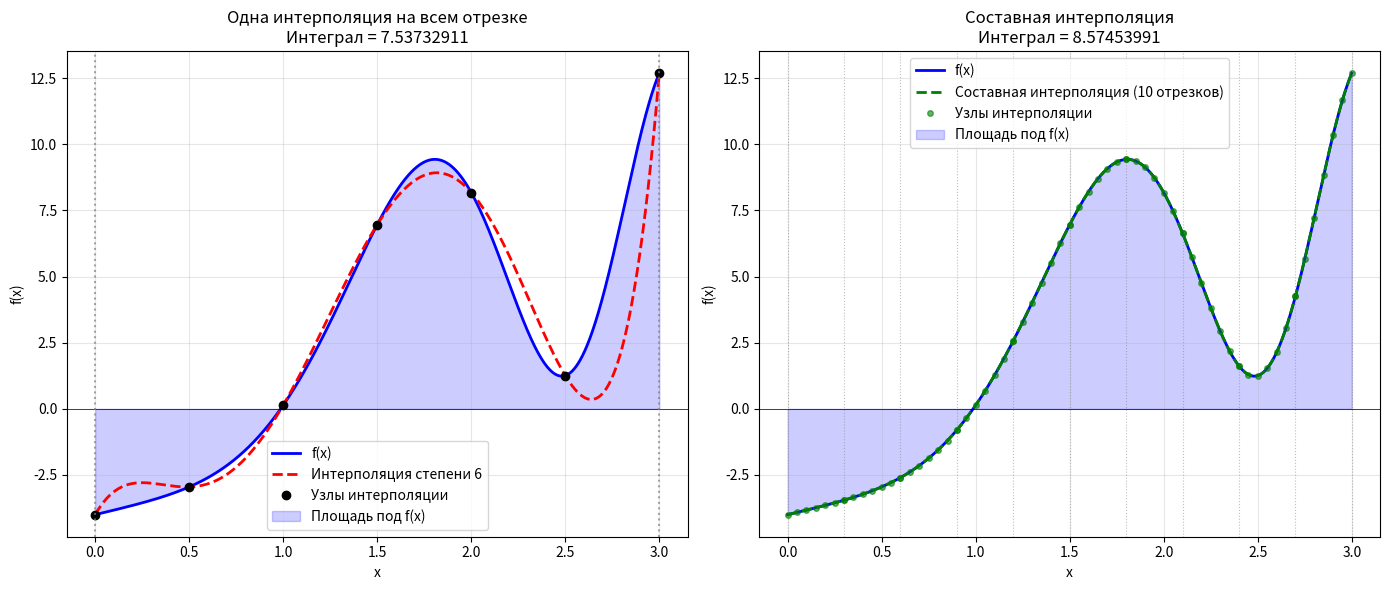

Source code (Python):
from math import *
import matplotlib.pyplot as plt
import numpy as np

def f(x):
    return np.sin(x) + 2**x - 5*np.cos(x**2)
    '''return (4/(x**2+1))'''

# Параметры интегрирования
a = 0
b = 3
n = 6  # степень многочлена Лагранжа

# Равномерно распределенные узлы на отрезке [a, b]
h = (b - a) / n
nodes = [a + i*h for i in range(n+1)]

# Коэффициенты для n=6 (формула 7-го порядка точности)
C = [
    41*h/140,
    216*h/140, 
    27*h/140,
    272*h/140,
    27*h/140,
    216*h/140,
    41*h/140
]

# ВЫЧИСЛЕНИЕ 1: Интерполяция на всем отрезке
integral_approx1 = 0
for k in range(n+1):
    integral_approx1 += C[k] * f(nodes[k])

# ВЫЧИСЛЕНИЕ 2: Составная формула (разбиение на много отрезков)
num_segments = 10  # количество отрезков разбиения
segment_width = (b - a) / num_segments
integral_approx2 = 0

# Узлы для составной формулы
for seg in range(num_segments):
    seg_a = a + seg * segment_width
    seg_b = seg_a + segment_width
    seg_h = segment_width / n
    seg_nodes = [seg_a + i*seg_h for i in range(n+1)]
    
    # Коэффициенты для текущего отрезка
    seg_C = [
        41*seg_h/140,
        216*seg_h/140, 
        27*seg_h/140,
        272*seg_h/140,
        27*seg_h/140,
        216*seg_h/140,
        41*seg_h/140
    ]
    
    # Интеграл на текущем отрезке
    for k in range(n+1):
        integral_approx2 += seg_C[k] * f(seg_nodes[k])

# Функция для вычисления интерполяционного многочлена Лагранжа
def lagrange_poly(x):
    result = 0
    for k in range(n+1):
        term = f(nodes[k])
        for j in range(n+1):
            if j != k:
                term *= (x - nodes[j]) / (nodes[k] - nodes[j])
        result += term
    return result

# Функция для составной интерполяции (для графика)
def composite_lagrange_poly(x):
    # Находим, к какому отрезку относится x
    seg_idx = int((x - a) / segment_width)
    seg_idx = min(seg_idx, num_segments - 1)
    
    seg_a = a + seg_idx * segment_width
    seg_b = seg_a + segment_width
    seg_h = segment_width / n
    seg_nodes = [seg_a + i*seg_h for i in range(n+1)]
    
    # Вычисляем значение в точке x с помощью интерполяции на этом отрезке
    result = 0
    for k in range(n+1):
        term = f(seg_nodes[k])
        for j in range(n+1):
            if j != k:
                term *= (x - seg_nodes[j]) / (seg_nodes[k] - seg_nodes[j])
        result += term
    return result

print("Квадратурная формула интерполяционного типа")
print(f"Отрезок интегрирования: [{a}, {b}]")
print(f"Степень многочлена Лагранжа: n = {n}")
print(f"Шаг: h = {h:.4f}")
print()
print(f"Приближенное значение интеграла (одна интерполяция): {integral_approx1:.10f}")
print(f"Приближенное значение интеграла (составная формула, {num_segments} отрезков): {integral_approx2:.10f}")
print(f"Разница: {abs(integral_approx1 - integral_approx2):.2e}")

# Построение графиков
x_plot = np.linspace(a, b, 1000)
y_original = [f(x) for x in x_plot]
y_interp1 = [lagrange_poly(x) for x in x_plot]
y_interp2 = [composite_lagrange_poly(x) for x in x_plot]

plt.figure(figsize=(14, 6))

# График 1: Одна интерполяция на всем отрезке
plt.subplot(1, 2, 1)
plt.plot(x_plot, y_original, 'b-', linewidth=2, label='f(x)')
plt.plot(x_plot, y_interp1, 'r--', linewidth=2, label=f'Интерполяция степени {n}')
plt.plot(nodes, [f(x) for x in nodes], 'ko', markersize=6, label='Узлы интерполяции')
plt.fill_between(x_plot, y_original, alpha=0.2, color='blue', label='Площадь под f(x)')
plt.axhline(y=0, color='black', linewidth=0.5)
plt.axvline(x=a, color='gray', linestyle=':', alpha=0.7)
plt.axvline(x=b, color='gray', linestyle=':', alpha=0.7)
plt.grid(True, alpha=0.3)
plt.xlabel('x')
plt.ylabel('f(x)')
plt.title(f'Одна интерполяция на всем отрезке\nИнтеграл = {integral_approx1:.8f}')
plt.legend()

# График 2: Составная интерполяция
plt.subplot(1, 2, 2)
plt.plot(x_plot, y_original, 'b-', linewidth=2, label='f(x)')
plt.plot(x_plot, y_interp2, 'g--', linewidth=2, label=f'Составная интерполяция ({num_segments} отрезков)')

# Отмечаем границы отрезков для составной формулы
for i in range(num_segments + 1):
    x_seg = a + i * segment_width
    plt.axvline(x=x_seg, color='gray', linestyle=':', alpha=0.5, linewidth=0.8)
    
    # Отмечаем узлы на каждом отрезке
    if i < num_segments:
        seg_a = a + i * segment_width
        seg_h = segment_width / n
        seg_nodes = [seg_a + j*seg_h for j in range(n+1)]
        plt.plot(seg_nodes, [f(x) for x in seg_nodes], 'go', markersize=4, alpha=0.6, label='Узлы интерполяции' if i == 0 else "")

plt.fill_between(x_plot, y_original, alpha=0.2, color='blue', label='Площадь под f(x)')
plt.axhline(y=0, color='black', linewidth=0.5)
plt.grid(True, alpha=0.3)
plt.xlabel('x')
plt.ylabel('f(x)')
plt.title(f'Составная интерполяция\nИнтеграл = {integral_approx2:.8f}')
plt.legend()

plt.tight_layout()
plt.show()
